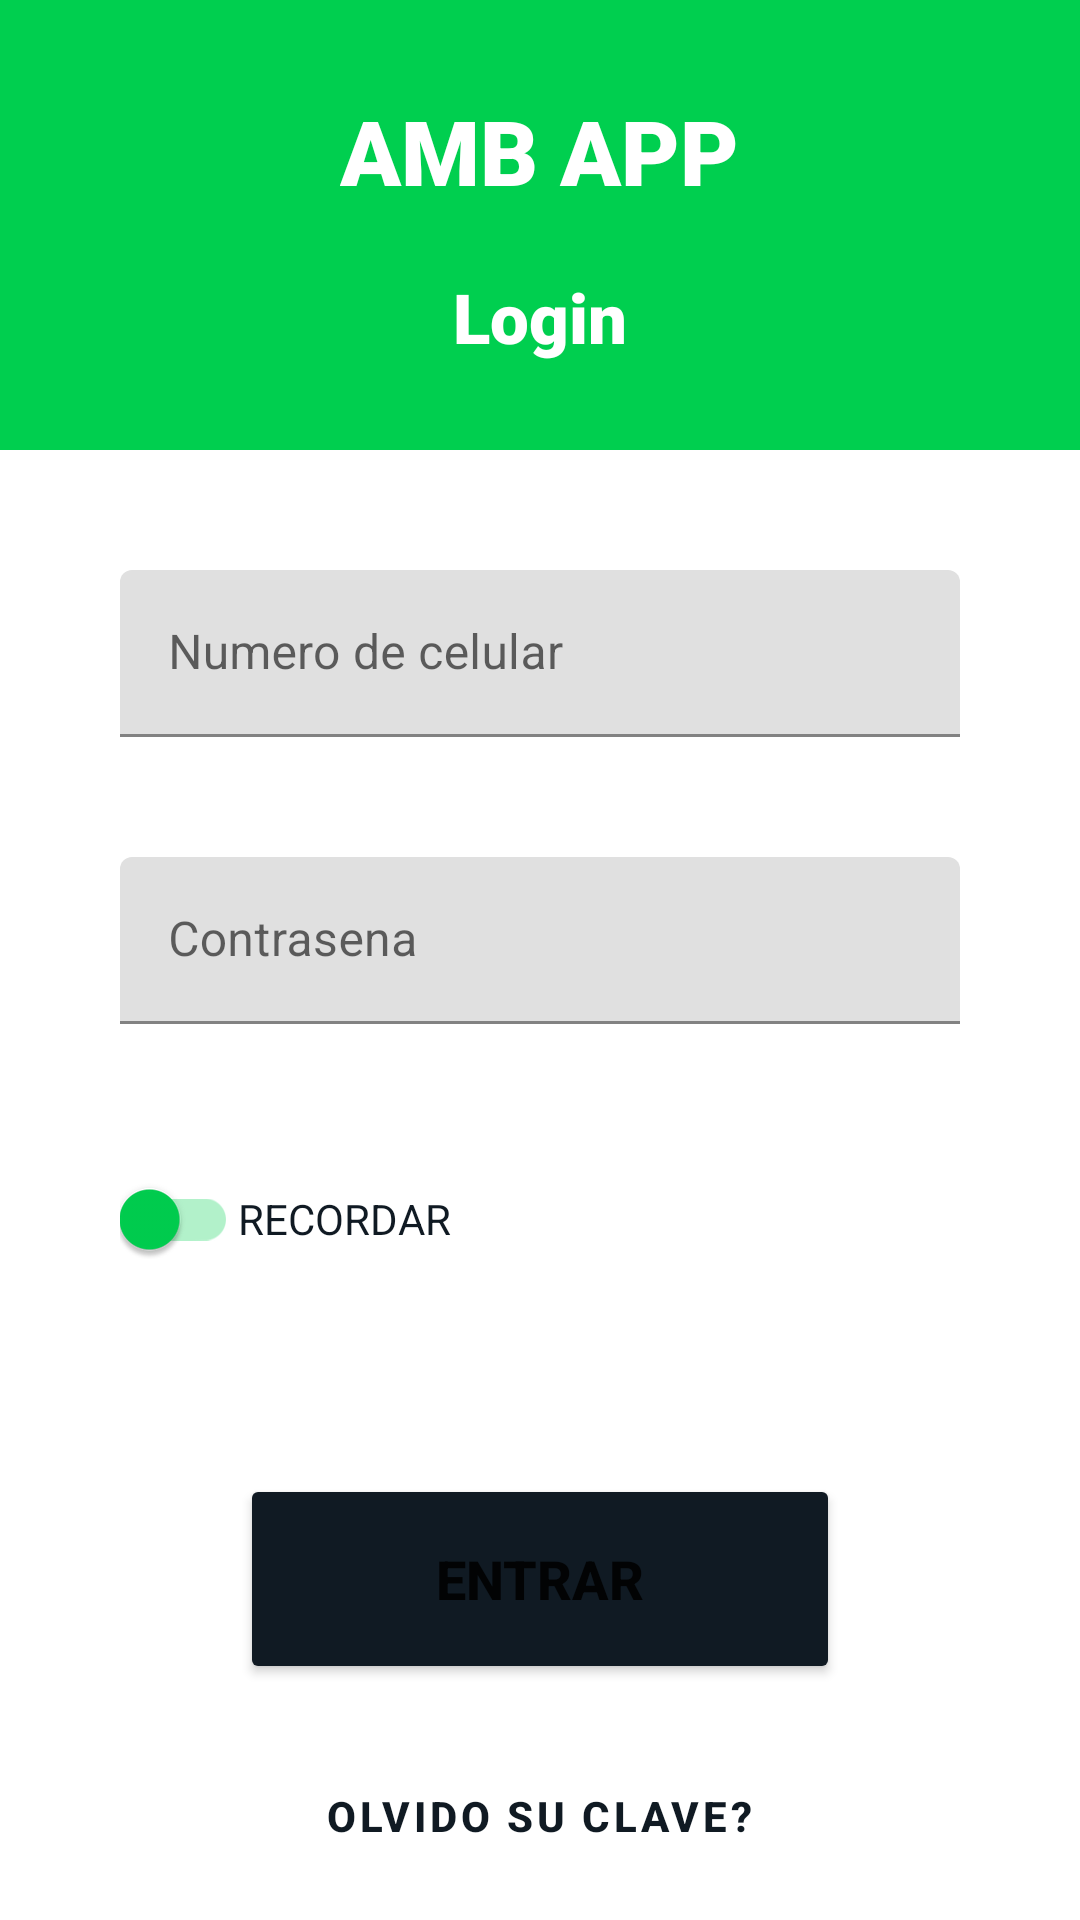

Here is an Android app screen rendered from its layout file. Give the layout XML and the strings, colors and styles it references.
<!-- AndroidManifest.xml: application theme Theme.DashFleetPrueba -->
<!-- res/layout/activity_login.xml -->
<?xml version="1.0" encoding="utf-8"?>
<LinearLayout xmlns:android="http://schemas.android.com/apk/res/android"
    xmlns:app="http://schemas.android.com/apk/res-auto"
    xmlns:tools="http://schemas.android.com/tools"
    android:layout_width="match_parent"
    android:layout_height="match_parent"
    android:orientation="vertical"
    tools:context=".Login">

    <RelativeLayout
        android:id="@+id/header"
        android:layout_width="match_parent"
        android:layout_height="150dp"
        android:background="@color/primary">

        <TextView
            android:id="@+id/nameApp"
            android:layout_width="wrap_content"
            android:layout_height="wrap_content"
            android:layout_centerHorizontal="true"
            android:layout_marginTop="30dp"
            android:fontFamily="sans-serif-black"
            android:text="AMB APP"
            android:textColor="@color/white"
            android:textSize="30sp"
            android:textStyle="bold" />

        <TextView
            android:layout_width="wrap_content"
            android:layout_height="wrap_content"
            android:layout_below="@+id/nameApp"

            android:layout_centerHorizontal="true"
            android:fontFamily="sans-serif-black"
            android:paddingTop="20dp"
            android:text="Login"
            android:textColor="@color/white"
            android:textSize="23sp"
            android:textStyle="bold" />
    </RelativeLayout>

    <RelativeLayout
        android:layout_width="match_parent"
        android:layout_height="wrap_content">

        <com.google.android.material.textfield.TextInputLayout

            android:id="@+id/numeroCelular"
            android:layout_width="match_parent"
            android:layout_height="wrap_content"
            android:layout_marginLeft="40dp"
            android:layout_marginTop="40dp"
            android:layout_marginRight="40dp"
            android:layout_marginBottom="20dp"
            android:hint="Numero de celular">

            <com.google.android.material.textfield.TextInputEditText
                android:layout_width="match_parent"
                android:layout_height="wrap_content"
                android:inputType="number" />
        </com.google.android.material.textfield.TextInputLayout>


        <com.google.android.material.textfield.TextInputLayout
            android:id="@+id/contrasena"
            android:layout_width="match_parent"
            android:layout_height="wrap_content"
            android:layout_below="@id/numeroCelular"
            android:layout_marginLeft="40dp"
            android:layout_marginTop="20dp"
            android:layout_marginRight="40dp"
            android:layout_marginBottom="20dp"
            android:hint="Contrasena">

            <com.google.android.material.textfield.TextInputEditText
                android:layout_width="match_parent"
                android:layout_height="wrap_content"
                android:inputType="textPassword" />
        </com.google.android.material.textfield.TextInputLayout>

        <com.google.android.material.switchmaterial.SwitchMaterial
            android:id="@+id/swicth"
            android:layout_width="wrap_content"
            android:layout_height="50dp"
            android:layout_below="@id/contrasena"
            android:layout_marginLeft="40dp"
            android:layout_marginTop="20dp"
            android:textColor="@color/accent"
            android:theme="@style/SCBSwitch"
            android:layout_marginRight="40dp"
            android:layout_marginBottom="20dp"
            android:checked="true"
            android:layoutDirection="rtl"
            android:text="RECORDAR" />

        <Button
            android:id="@+id/login"
            android:layout_width="200dp"
            android:layout_height="70dp"
            android:layout_below="@+id/swicth"
            android:layout_centerHorizontal="true"
            android:layout_marginLeft="40dp"
            android:layout_marginTop="40dp"
            android:layout_marginRight="40dp"
            android:layout_marginBottom="20dp"
            android:text="ENTRAR"
            android:textSize="18dp"
            android:textStyle="bold"
            app:backgroundTint="@color/accent" />

        <Button
            android:id="@+id/textButton"
            style="@style/Widget.MaterialComponents.Button.TextButton"
            android:layout_width="wrap_content"
            android:layout_height="wrap_content"
            android:layout_below="@id/login"
            android:layout_centerHorizontal="true"
            android:text="Olvido su clave?"
            android:textColor="@color/accent"
            android:textStyle="bold" />
    </RelativeLayout>

</LinearLayout>
<!-- resources referenced by this layout -->
<resources>
  <color name="accent">#101A23</color>
  <color name="primary">#00CF4F</color>
  <color name="white">#FFFFFFFF</color>
  <style name="SCBSwitch" parent="Theme.AppCompat.Light">
          
          <item name="colorControlActivated">#00CF4F</item>
  
          
          <item name="colorSwitchThumbNormal">#F1F1F1
          </item>
  
          
          <item name="android:colorForeground">#42221f1f
          </item>
      </style>
  <style name="Theme.DashFleetPrueba" parent="Theme.MaterialComponents.DayNight.NoActionBar">
          
          <item name="colorPrimary">#00CF4F</item>
          <item name="colorPrimaryVariant">#00CF4F</item>
          <item name="colorOnPrimary">@color/white</item>
          
          <item name="colorSecondary">@color/teal_200</item>
          <item name="colorSecondaryVariant">@color/teal_700</item>
          <item name="colorOnSecondary">@color/black</item>
          
          <item name="android:statusBarColor" tools:targetApi="l">?attr/colorPrimaryVariant</item>
          
      </style>
  <color name="teal_200">#FF03DAC5</color>
  <color name="teal_700">#FF018786</color>
  <color name="black">#FF000000</color>
</resources>
